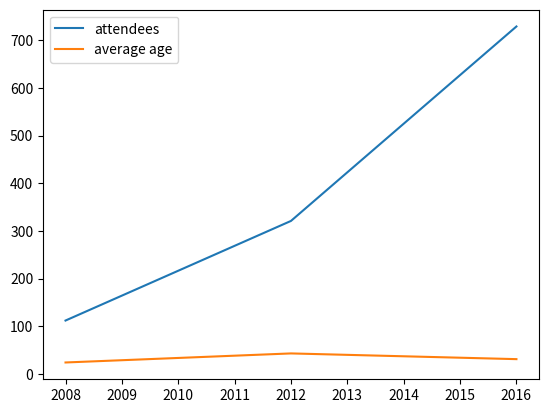

Generate this figure with matplotlib:
#!/usr/bin/env python3
"""
[redacted]
Date   : 8/12/2021
Purpose: Test matplotlib, numpy, and pandas
"""

from matplotlib import pyplot as plt
import pandas as pd


def first_matplotlib():
    plt.plot([1, 2, 3], [1, 4, 9])
    plt.xlabel('This is the x label')
    plt.ylabel('This is the y label')
    plt.title('My first plot')
    plt.show()


def first_pandas():
    data = {'year': [2008, 2012, 2016],
            'attendees': [112, 321, 729],
            'average age': [24, 43, 31]}
    df = pd.DataFrame(data)
    print(df)
    # Get one col
    print(df['year'])
    print(type(df['year']))
    # earlier_than_2013 = df['year'] < 2013
    plt.plot(df['year'], df['attendees'])
    plt.plot(df['year'], df['average age'])
    plt.legend(['attendees', 'average age'])
    plt.show()



# --------------------------------------------------
def main():
    """Make your noise here"""
    first_pandas()


# --------------------------------------------------
if __name__ == '__main__':
    main()
